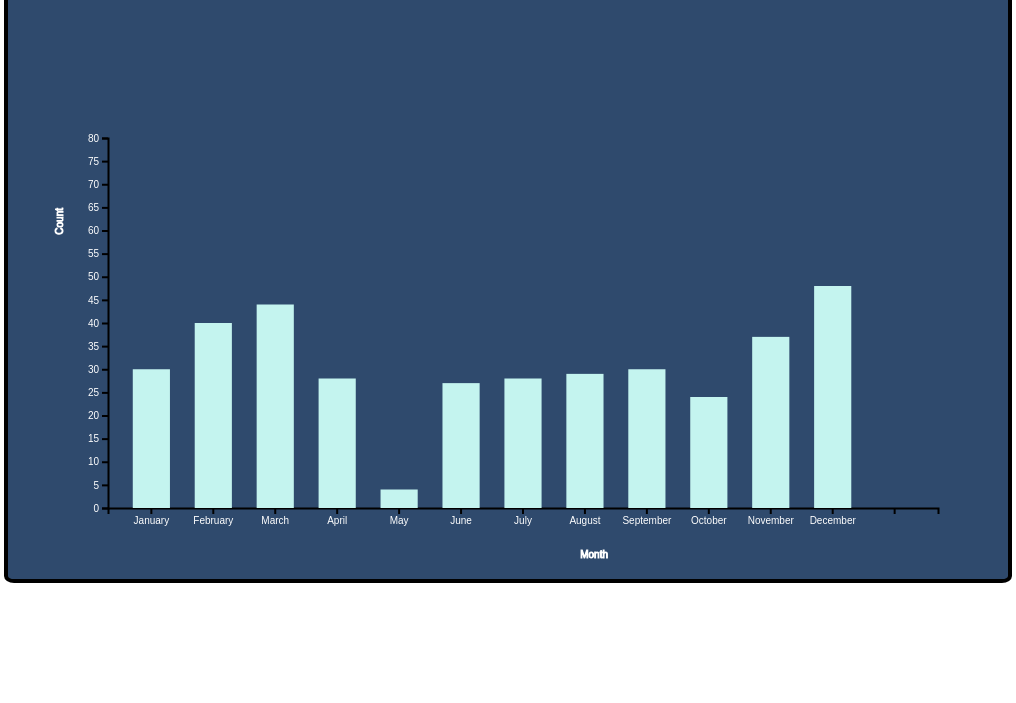
D3 v4 page, settled after 480 driven frames (8 s of simulated time); the page loaded 1 data file(s).



    var svg = d3.select("svg"),
        margin = 500,
        width = svg.attr("width") - 20,
        height = svg.attr("height") - 550

    svg.append("text")
       .attr("transform", "translate(100,0)")
       .attr("x", 100)
       .attr("y", 40)
       .attr("font-size", "80px")

    var xScale = d3.scaleBand().range([0, width]).padding(.4),
        yScale = d3.scaleLinear().range([height , -70]);

    var g = svg.append("g")
               .attr("transform", "translate(" + 100 + "," + 200 + ")");

    d3.csv("casesdisposedofseniorcitizenHCKDharwadBench_2.csv", function(error, data) {
        if (error) {
            throw error;
        }

        xScale.domain(data.map(function(d) { return d.Month; }));
        //yScale.domain([0, d3.max(data, function(d) { return d.Count ; })]);
        yScale.domain([0,80])

        g.append("g")
         .attr("transform", "translate(0," + height + ")")
         .call(d3.axisBottom(xScale))
         .append("text")
         .attr("y", height -250)
         .attr("x", width - 330)
         .attr("text-anchor", "end")
         .attr("stroke", "white")
         .text("Month")
         .attr("fontSize", "200px");

        g.append("g")
         .call(d3.axisLeft(yScale).tickFormat(function(d){
             return d;
         })
         .ticks(20))
         .append("text")
         .attr("transform", "rotate(-90)")
         .attr("y", 6)
         .attr("dy", "-5.1em")
         .attr("text-anchor", "end")
         .attr("stroke", "white")
         .text("Count");

        g.selectAll(".bar")
         .data(data)
         .enter().append("rect")
         .attr("class", "bar")
         .attr("x", function(d) { return xScale(d.Month); })
         .attr("y", function(d) { return yScale(d.Count); })
         .attr("width", xScale.bandwidth())
         .attr("height", function(d) { return height - yScale(d.Count); });
    });


### data: casesdisposedofseniorcitizenHCKDharwadBench_2.csv
Sl.No, Month, Year, Count
1, January, 2021, 30
2, February, 2021, 40
3, March, 2021, 44
4, April, 2021, 28
5, May, 2021, 4
6, June, 2021, 27
7, July, 2021, 28
8, August, 2021, 29
9, September, 2021, 30
10, October, 2021, 24
11, November, 2021, 37
12, December, 2021, 48